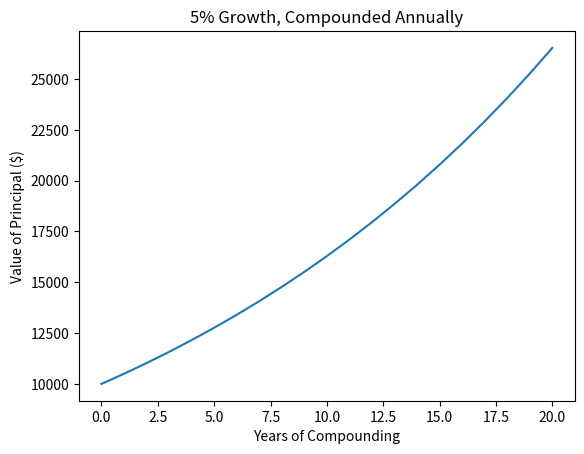

Python code for this plot:
import matplotlib.pyplot as plt
import numpy as np
# Code from page 260
principal = 10000 #initial investment
interest_rate = 0.05
years = 20
values = []
for i in range(years + 1):
    values.append(principal)
    principal += principal*interest_rate
plt.plot(values)

plt.title('5% Growth, Compounded Annually')
plt.xlabel('Years of Compounding')
plt.ylabel('Value of Principal ($)')